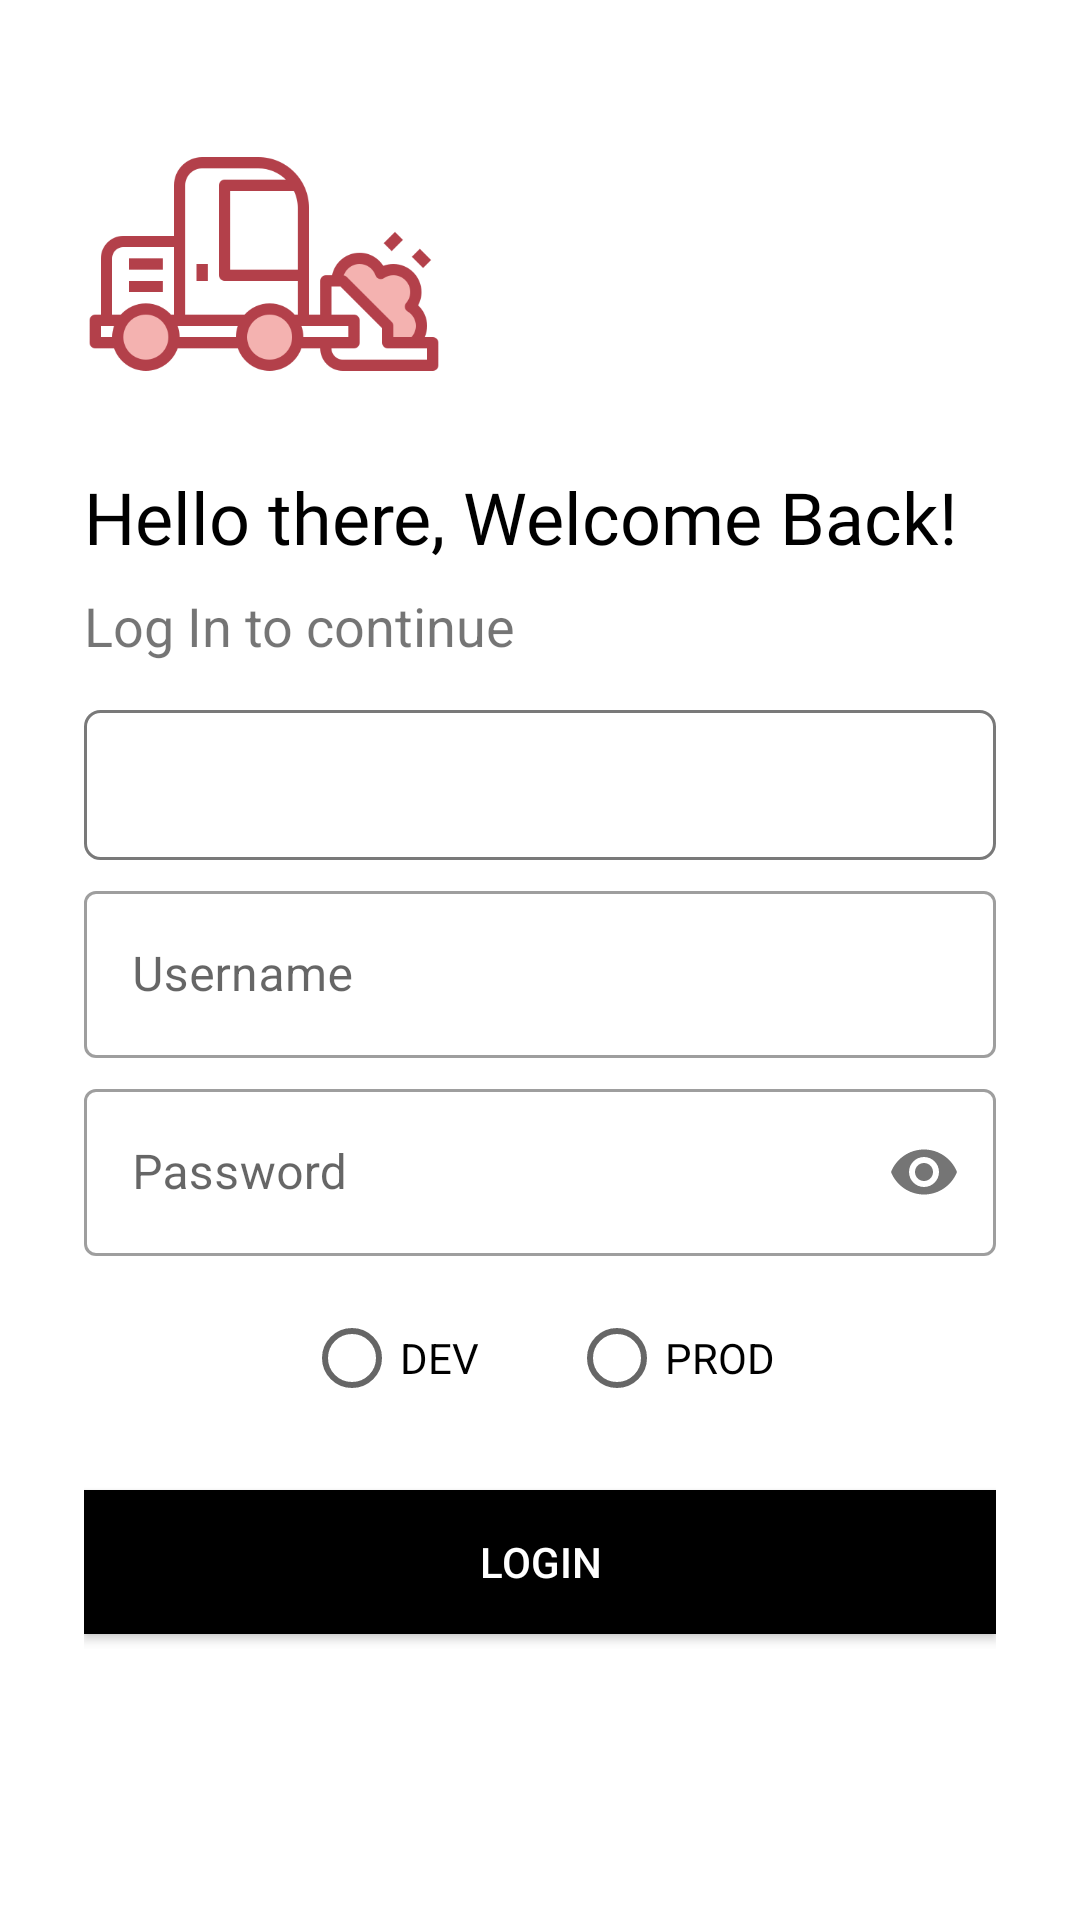

Write the Android layout XML for this screen, with the resource values it uses.
<!-- AndroidManifest.xml: application theme AppTheme -->
<!-- res/layout/login_activity.xml -->
<?xml version="1.0" encoding="utf-8"?>
<androidx.constraintlayout.widget.ConstraintLayout xmlns:android="http://schemas.android.com/apk/res/android"
    xmlns:app="http://schemas.android.com/apk/res-auto"
    xmlns:tools="http://schemas.android.com/tools"
    android:layout_width="match_parent"
    android:layout_height="match_parent"
    tools:context=".LoginActivity"
    android:orientation="vertical"
    android:background="#fff"
    android:padding="20dp">

    <ImageView
        android:id="@+id/logo_image"
        android:layout_width="120dp"
        android:layout_height="120dp"
        android:layout_marginStart="8dp"
        android:layout_marginLeft="8dp"
        android:layout_marginTop="8dp"
        android:src="@drawable/icon"
        android:transitionName="logo_image"
        app:layout_constraintStart_toStartOf="parent"
        app:layout_constraintTop_toTopOf="parent" />

    <TextView
        android:id="@+id/logo_name"
        android:layout_width="wrap_content"
        android:layout_height="wrap_content"
        android:layout_marginTop="8dp"
        android:fontFamily="@font/f_opensans"
        android:text="Hello there, Welcome Back!"
        android:textColor="#000"
        android:textSize="24sp"
        android:transitionName="logo_text"
        app:layout_constraintStart_toStartOf="@+id/logo_image"
        app:layout_constraintTop_toBottomOf="@+id/logo_image" />

    <TextView
        android:id="@+id/slogan_name"
        android:layout_width="wrap_content"
        android:layout_height="wrap_content"
        android:layout_marginTop="8dp"
        android:text="Log In to continue"
        android:textSize="18sp"
        app:layout_constraintStart_toStartOf="@+id/logo_name"
        app:layout_constraintTop_toBottomOf="@+id/logo_name" />

    <LinearLayout
        android:layout_width="match_parent"
        android:layout_height="wrap_content"
        android:layout_marginStart="8dp"
        android:layout_marginLeft="8dp"
        android:layout_marginTop="16dp"
        android:layout_marginEnd="8dp"
        android:layout_marginRight="8dp"
        android:orientation="vertical"
        app:layout_constraintEnd_toEndOf="parent"
        app:layout_constraintStart_toStartOf="@+id/slogan_name"
        app:layout_constraintTop_toBottomOf="@+id/slogan_name">

        <Spinner
            android:id="@+id/sp_subinv"
            android:layout_width="match_parent"
            android:layout_height="50dp"
            android:background="@drawable/spinner_background"
            android:gravity="center"></Spinner>

        <com.google.android.material.textfield.TextInputLayout
            android:id="@+id/username"
            style="@style/Widget.MaterialComponents.TextInputLayout.OutlinedBox"
            android:layout_width="match_parent"
            android:layout_height="wrap_content"
            android:layout_marginTop="5dp"
            android:hint="Username">

            <com.google.android.material.textfield.TextInputEditText
                android:id="@+id/et_username"
                android:singleLine="true"
                android:layout_width="match_parent"
                android:layout_height="wrap_content" />

        </com.google.android.material.textfield.TextInputLayout>

        <com.google.android.material.textfield.TextInputLayout
            android:id="@+id/password"
            style="@style/Widget.MaterialComponents.TextInputLayout.OutlinedBox"
            android:layout_width="match_parent"
            android:layout_height="wrap_content"
            android:layout_marginTop="5dp"
            android:hint="Password"
            app:passwordToggleEnabled="true">

            <com.google.android.material.textfield.TextInputEditText
                android:id="@+id/et_password"
                android:layout_width="match_parent"
                android:layout_height="wrap_content"
                android:inputType="textPassword" />
        </com.google.android.material.textfield.TextInputLayout>

        <RadioGroup
            android:id="@+id/rb_koneksi"
            android:layout_width="match_parent"
            android:layout_height="wrap_content"
            android:layout_marginTop="10dp"
            android:gravity="center"
            android:orientation="horizontal"
            app:layout_constraintLeft_toLeftOf="parent"
            app:layout_constraintRight_toRightOf="parent"
            app:layout_constraintTop_toBottomOf="@id/et_password">

            <RadioButton
                android:id="@+id/rb_dev"
                android:layout_width="wrap_content"
                android:layout_height="wrap_content"
                android:layout_marginRight="30dp"
                android:text="DEV" />

            <RadioButton
                android:id="@+id/rb_prod"
                android:layout_width="wrap_content"
                android:layout_height="wrap_content"
                android:text="PROD" />
        </RadioGroup>

        <Button
            android:id="@+id/btn_login"
            android:layout_width="match_parent"
            android:layout_height="wrap_content"
            android:layout_marginTop="20dp"
            android:layout_marginBottom="5dp"
            android:background="#000"
            android:text="login"
            android:textColor="@color/white" />

    </LinearLayout>
</androidx.constraintlayout.widget.ConstraintLayout>
<!-- resources referenced by this layout -->
<resources>
  <color name="white">#FFFFFF</color>
  <!-- drawable icon: png bitmap (drawable, 14261 bytes) -->
  <!-- drawable spinner_background (drawable) -->
  <?xml version="1.0" encoding="utf-8"?>
  <selector xmlns:android="http://schemas.android.com/apk/res/android">
      <item android:state_pressed="true">
          <shape android:shape="rectangle">
              <solid android:color="@color/white"/>
              <corners android:radius="5dp"/>
              <stroke android:color="@color/colorAccent"
                  android:width="1sp"/>
          </shape>
      </item>
      <item android:state_focused="true">
          <shape android:shape="rectangle">
              <solid android:color="@color/white"/>
              <corners android:radius="5dp"/>
              <stroke android:color="@color/colorAccent"
                  android:width="1sp"/>
          </shape>
      </item>
      <item>
          <shape android:shape="rectangle">
              <solid android:color="@color/white"/>
              <corners android:radius="5dp"/>
              <stroke android:color="@color/abu"
                  android:width="1sp"/>
          </shape>
      </item>
  </selector>
  <style name="AppTheme" parent="Theme.MaterialComponents.Light.DarkActionBar">
      
          <item name="colorPrimary">@color/colorPrimary</item>
          <item name="colorPrimaryDark">@color/colorPrimaryDark</item>
          <item name="colorAccent">@color/colorAccent</item>
      </style>
  <color name="colorAccent">#B41C13</color>
  <color name="abu">#797979</color>
  <color name="colorPrimary">#B41C13</color>
  <color name="colorPrimaryDark">#B41C13</color>
</resources>
